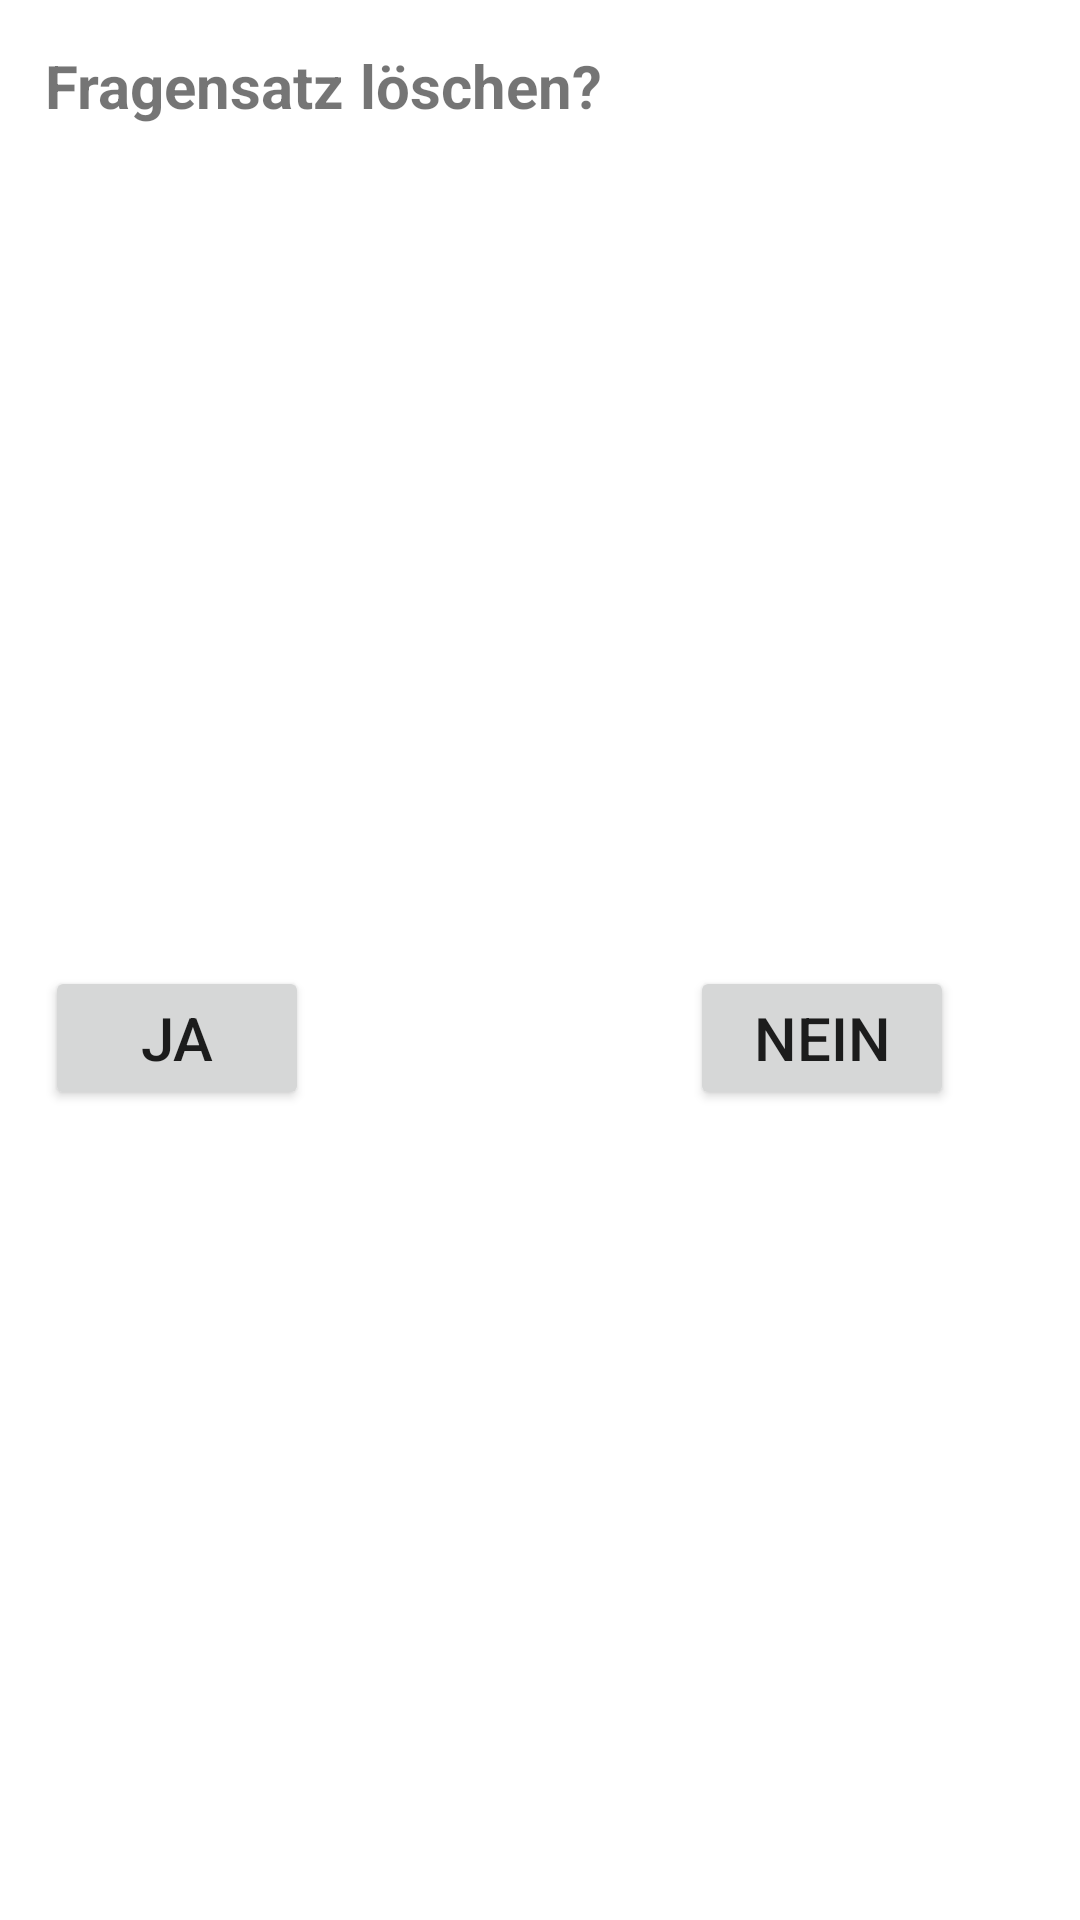

Layout XML and referenced resources for this Android screen:
<!-- AndroidManifest.xml: application theme Theme.GluecksradQuizApp -->
<!-- res/layout/dialog_delete_question_set.xml -->
<?xml version="1.0" encoding="utf-8"?>
<layout xmlns:android="http://schemas.android.com/apk/res/android"
    xmlns:app="http://schemas.android.com/apk/res-auto"
    xmlns:tools="http://schemas.android.com/tools">

    <data>
        <variable
            name="viewModel"
            type="com.example.gluecksradquizapp.model.SettingsViewModel" />
    </data>

    <androidx.constraintlayout.widget.ConstraintLayout
        android:layout_width="wrap_content"
        android:layout_height="wrap_content"
        android:background="@color/white"
        android:padding="15dp">

        <TextView
            android:id="@+id/question_set_delete"
            android:layout_width="wrap_content"
            android:layout_height="wrap_content"
            android:text="Fragensatz"
            android:textStyle="bold"
            android:textSize="20sp"
            app:layout_constraintStart_toStartOf="parent"
            app:layout_constraintTop_toTopOf="parent" />

        <TextView
            android:id="@+id/tv_load"
            android:layout_width="wrap_content"
            android:layout_height="wrap_content"
            android:text=" löschen?"
            android:textStyle="bold"
            android:textSize="20sp"
            app:layout_constraintStart_toEndOf="@+id/question_set_delete"
            app:layout_constraintTop_toTopOf="parent" />

        <Button
            android:id="@+id/btn_yes"
            android:layout_width="wrap_content"
            android:layout_height="wrap_content"
            android:layout_marginTop="25dp"
            android:text="Ja"
            android:textSize="20sp"
            app:layout_constraintBottom_toBottomOf="parent"
            app:layout_constraintStart_toStartOf="parent"
            app:layout_constraintTop_toBottomOf="@+id/question_set_delete" />

        <Button
            android:id="@+id/btn_no"
            android:layout_width="wrap_content"
            android:layout_height="wrap_content"
            android:layout_marginTop="25dp"
            android:layout_marginStart="100dp"
            android:text="Nein"
            android:textSize="20sp"
            app:layout_constraintBottom_toBottomOf="parent"
            app:layout_constraintEnd_toEndOf="parent"
            app:layout_constraintStart_toEndOf="@+id/btn_yes"
            app:layout_constraintTop_toBottomOf="@+id/question_set_delete" />

    </androidx.constraintlayout.widget.ConstraintLayout>

</layout>
<!-- resources referenced by this layout -->
<resources>
  <color name="white">#FFFFFFFF</color>
  <style name="Theme.GluecksradQuizApp" parent="Theme.MaterialComponents.DayNight.DarkActionBar">
          <item name="android:windowFullscreen">true</item>
          
          <item name="colorPrimary">@color/primary_red</item>
          <item name="colorPrimaryVariant">@color/primary_red_dark</item>
          <item name="colorOnPrimary">@color/white</item>
          
          <item name="colorSecondary">@color/secondary_purple</item>
          <item name="colorSecondaryVariant">@color/secondary_purple_dark</item>
          <item name="colorOnSecondary">@color/black</item>
          
          <item name="android:statusBarColor" tools:targetApi="l">?attr/colorPrimaryVariant</item>
          
      </style>
  <color name="primary_red">#ff5252</color>
  <color name="primary_red_dark">#c50e29</color>
  <color name="secondary_purple">#ffcdd2</color>
  <color name="secondary_purple_dark">#cb9ca1</color>
  <color name="black">#FF000000</color>
</resources>
